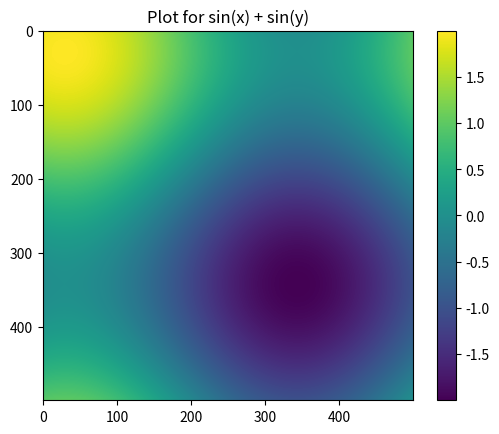

The matplotlib source for this figure:
import numpy as np

import matplotlib.pyplot as plt

points = np.arange(-5,0,0.01)

dx,dy = np.meshgrid(points,points)

# print(dx)
# print()
# print(dy)
z = (np.sin(dx) + np.sin(dy))
#print(z)
print(plt.imshow(z))

plt.imshow(z)
plt.colorbar()

plt.title('Plot for sin(x) + sin(y)')
